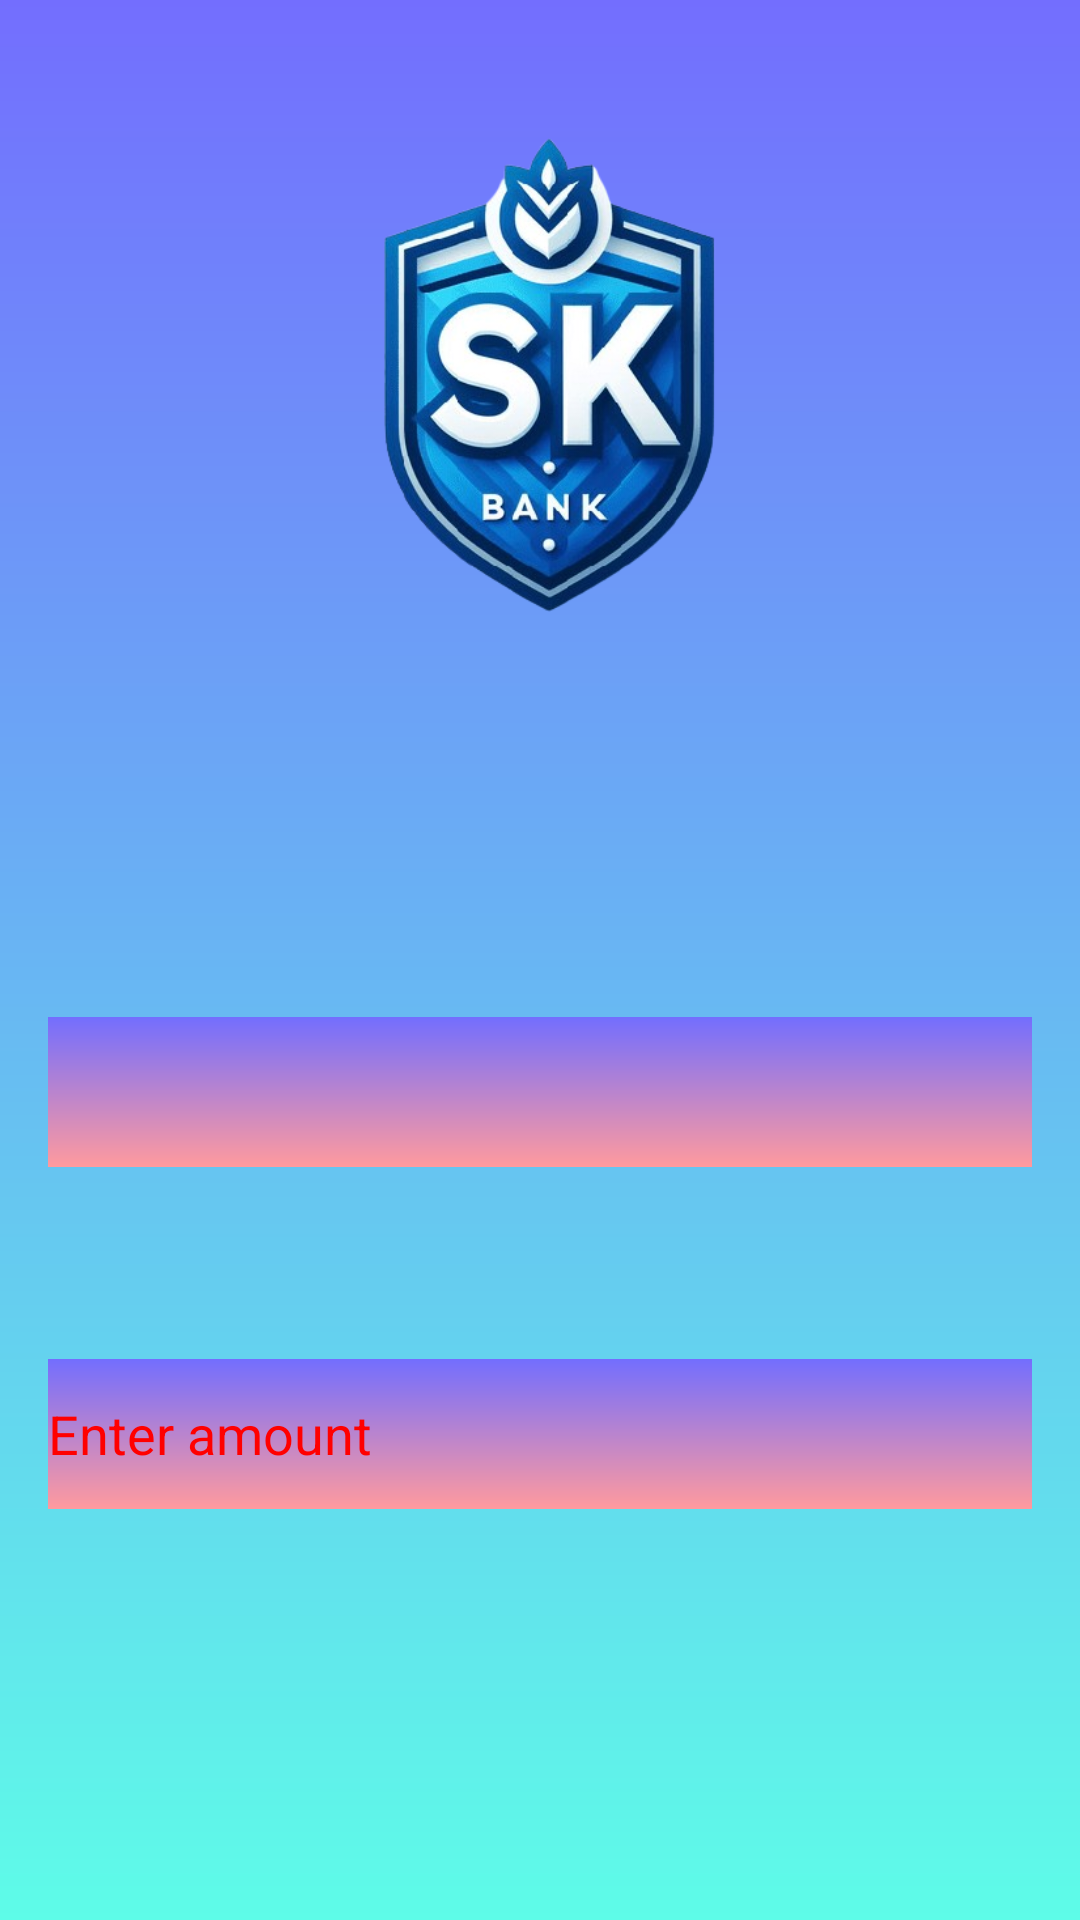

Produce the Android XML layout that renders to this screen, including the resource entries it uses.
<!-- AndroidManifest.xml: application theme Theme.BANKMS -->
<!-- res/layout/activity_pay_bills.xml -->
<RelativeLayout xmlns:android="http://schemas.android.com/apk/res/android"
    android:layout_width="match_parent"
    android:layout_height="match_parent"
    android:background="@drawable/gradient_background"
    android:padding="16dp">

    <ImageView
        android:id="@+id/imageView"
        android:layout_width="match_parent"
        android:layout_height="218dp"
       android:src="@drawable/s" />

    

    

    <Spinner
        android:id="@+id/billTypeSpinner"
        android:layout_width="match_parent"
        android:layout_height="50dp"
        android:layout_below="@id/imageView"
        android:layout_marginTop="105dp"
        android:textColor="#FF0000"
        android:background="@drawable/gradient_background2"
        android:textColorHint="#FF0000"
        android:layout_marginBottom="8dp"
         />

    
    <EditText
        android:id="@+id/amountEditText"
        android:layout_width="match_parent"
        android:layout_height="50dp"
        android:layout_below="@id/billTypeSpinner"
        android:textColor="#FF0000"
        android:background="@drawable/gradient_background2"
        android:textColorHint="#FF0000"
        android:layout_marginTop="56dp"
        android:layout_marginBottom="16dp"
        android:hint="Enter amount"
        android:inputType="numberDecimal" />

    <Button
        android:id="@+id/payButton"
        android:layout_width="match_parent"
        android:layout_height="wrap_content"
        android:layout_below="@id/amountEditText"
        android:layout_marginTop="97dp"
        android:text="Pay" />
</RelativeLayout>
<!-- resources referenced by this layout -->
<resources>
  <!-- drawable gradient_background (drawable) -->
  <?xml version = "1.0" encoding = "utf-8" ?>
  <shape xmlns:android="http://schemas.android.com/apk/res/android"
      android:shape="rectangle">
  
      <gradient
          android:startColor = "#5EFCE8"
          android:endColor = "#736EFE"
          android:angle = "90"
          android:type = "linear" />
  </shape>
  <!-- drawable gradient_background2 (drawable) -->
  <?xml version = "1.0" encoding = "utf-8" ?>
  <shape xmlns:android="http://schemas.android.com/apk/res/android"
      android:shape="rectangle">
  
      <gradient
          android:startColor = "#ff9a9e"
          android:endColor = "#736EFE"
          android:angle = "90"
          android:type = "linear" />
  </shape>
  <!-- drawable s: png bitmap (drawable, 172898 bytes) -->
  <style name="Theme.BANKMS" parent="Base.Theme.BANKMS" />
  <style name="Base.Theme.BANKMS" parent="Theme.Material3.DayNight.NoActionBar">
          
          
      </style>
</resources>
